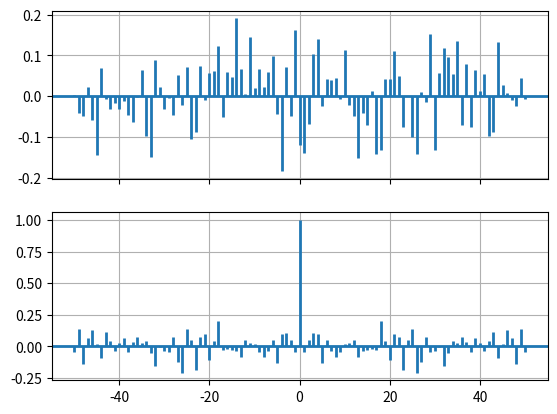

Reproduce this figure in Python.
# -*- coding: utf-8 -*-
"""
Created on Sun Feb 12 13:54:01 2023

[redacted]

This code generates two sets of random data and then plots their
cross-correlation and the autocorrelation of one set using two
stacked subplots. It uses matplotlib to visualize how the two
signals relate to each other at different time lags, with 
grids and normalized values for clarity.

"""

import matplotlib.pyplot as plt
import numpy as np


# Fixing random state for reproducibility
np.random.seed(19680801)


x, y = np.random.randn(2, 100)
fig, [ax1, ax2] = plt.subplots(2, 1, sharex=True)
ax1.xcorr(x, y, usevlines=True, maxlags=50, normed=True, lw=2)
ax1.grid(True)

ax2.acorr(x, usevlines=True, normed=True, maxlags=50, lw=2)
ax2.grid(True)

plt.show()